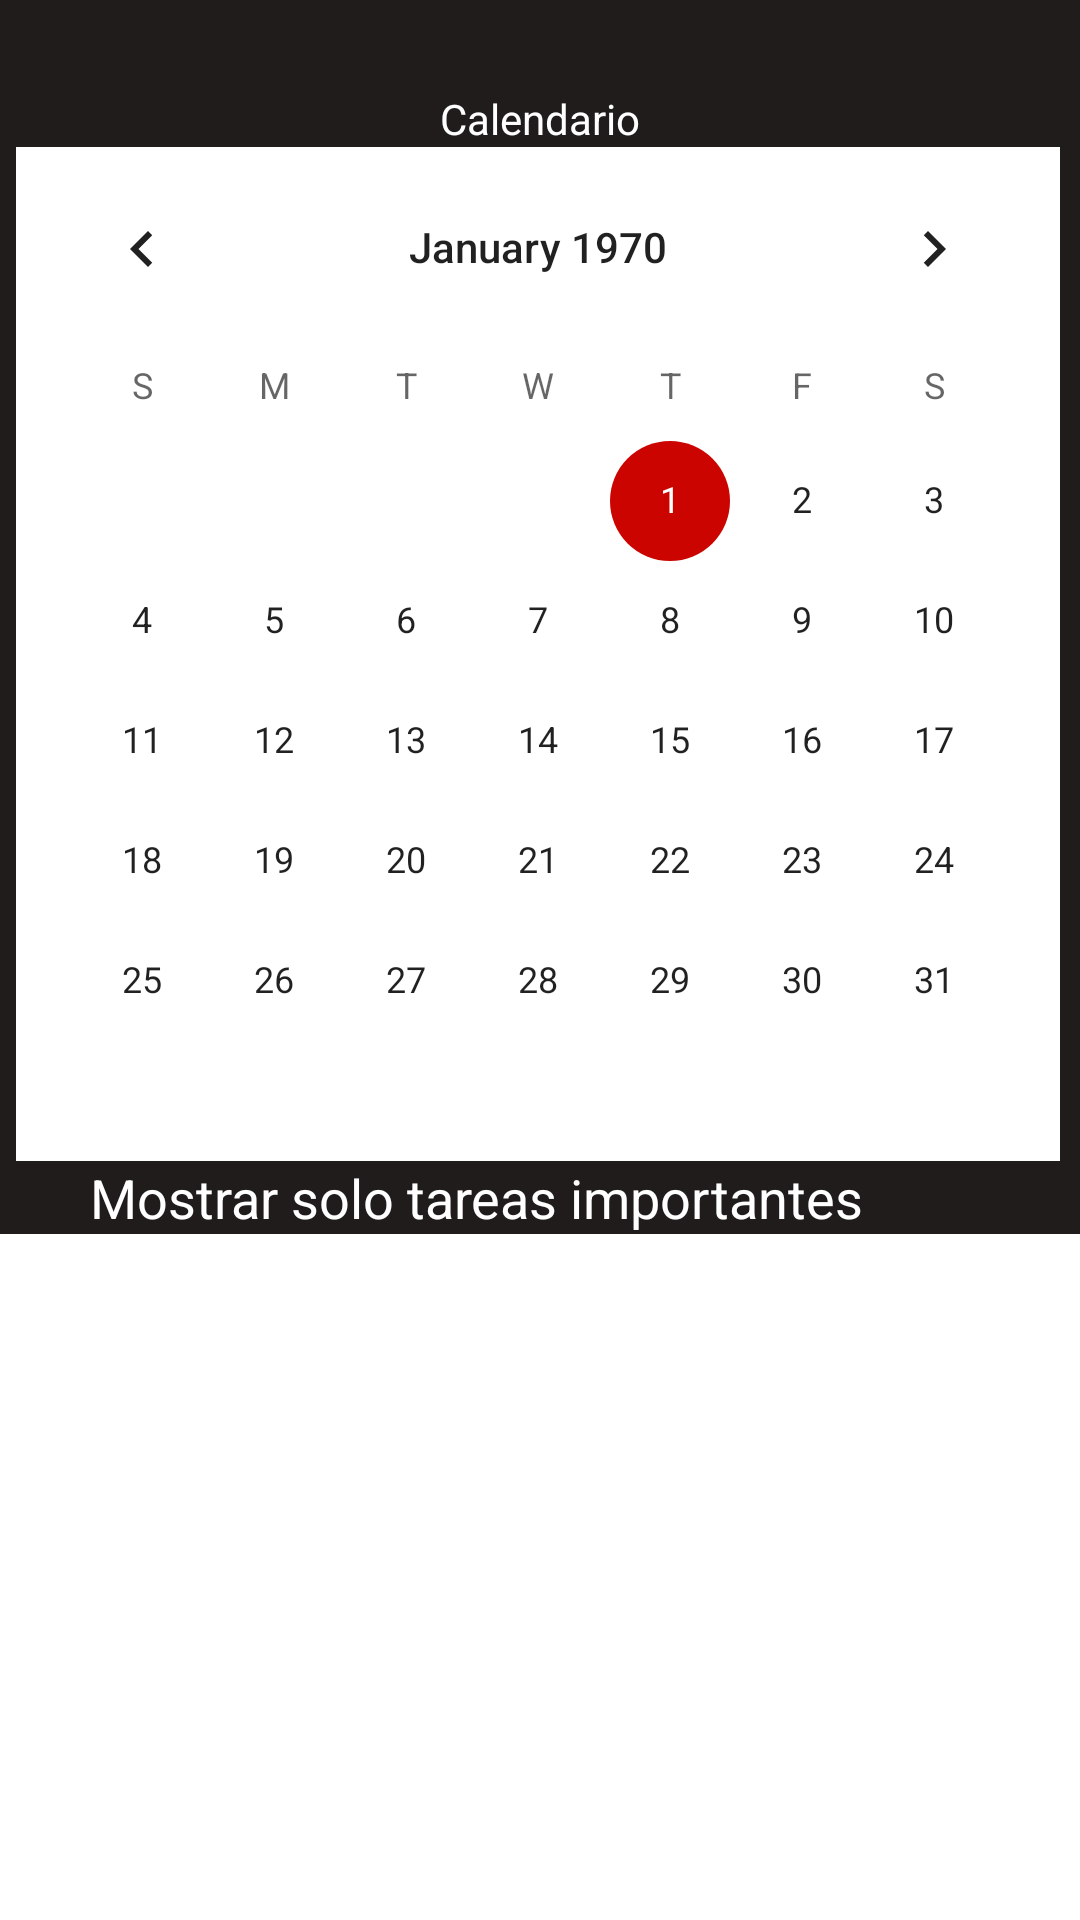

Here is an Android app screen rendered from its layout file. Give the layout XML and the strings, colors and styles it references.
<!-- AndroidManifest.xml: application theme Theme.ProyectoBase -->
<!-- res/layout/activity_calendario2.xml -->
<?xml version="1.0" encoding="utf-8"?>
<androidx.constraintlayout.widget.ConstraintLayout xmlns:android="http://schemas.android.com/apk/res/android"
    xmlns:app="http://schemas.android.com/apk/res-auto"
    xmlns:tools="http://schemas.android.com/tools"
    android:layout_width="match_parent"
    android:layout_height="match_parent"
    android:background="#201C1C"
    tools:context=".CalendarioActivity2">

    <TextView
        android:id="@+id/textView11"
        android:layout_width="0dp"
        android:layout_height="wrap_content"
        android:layout_marginStart="30dp"
        android:text="Mostrar solo tareas importantes"
        android:textColor="#FFFFFF"
        android:textSize="18sp"
        app:layout_constraintStart_toStartOf="parent"
        app:layout_constraintTop_toBottomOf="@+id/calendarView3" />

    <Switch
        android:layout_width="0dp"
        android:layout_height="0dp"
        android:layout_marginStart="25dp"
        android:layout_marginTop="25dp"
        android:layout_marginEnd="30dp"
        android:textColor="#FFFFFF"
        android:textColorHint="#FFFFFF"
        app:layout_constraintBottom_toBottomOf="@+id/textView11"
        app:layout_constraintEnd_toEndOf="parent"
        app:layout_constraintStart_toEndOf="@+id/textView3"
        app:layout_constraintTop_toBottomOf="@+id/calendarView" />

    <CalendarView
        android:id="@+id/calendarView3"
        android:layout_width="wrap_content"
        android:layout_height="wrap_content"
        android:background="#FFFFFF"
        app:layout_constraintEnd_toEndOf="parent"
        app:layout_constraintHorizontal_bias="0.454"
        app:layout_constraintStart_toStartOf="parent"
        app:layout_constraintTop_toBottomOf="@+id/textView12" />

    <androidx.recyclerview.widget.RecyclerView
        android:layout_width="0dp"
        android:layout_height="0dp"
        android:background="#FFFFFF"
        app:layout_constraintBottom_toBottomOf="parent"
        app:layout_constraintEnd_toEndOf="parent"
        app:layout_constraintStart_toStartOf="parent"
        app:layout_constraintTop_toBottomOf="@+id/textView11" />

    <TextView
        android:id="@+id/textView12"
        android:layout_width="wrap_content"
        android:layout_height="wrap_content"
        android:layout_marginTop="30dp"
        android:text="Calendario"
        android:textColor="#FFFFFF"
        app:layout_constraintEnd_toEndOf="parent"
        app:layout_constraintStart_toStartOf="parent"
        app:layout_constraintTop_toTopOf="parent" />
</androidx.constraintlayout.widget.ConstraintLayout>
<!-- resources referenced by this layout -->
<resources>
  <style name="Theme.ProyectoBase" parent="Theme.MaterialComponents.DayNight.DarkActionBar">
          
          <item name="colorPrimary">@color/purple_500</item>
          <item name="colorPrimaryVariant">@color/purple_700</item>
          <item name="colorOnPrimary">@color/white</item>
          
          <item name="colorSecondary">@color/teal_200</item>
          <item name="colorSecondaryVariant">@color/teal_700</item>
          <item name="colorOnSecondary">@color/black</item>
          
          <item name="android:statusBarColor" tools:targetApi="l">?attr/colorPrimaryVariant</item>
          
      </style>
  <color name="purple_500">#CC0400</color>
  <color name="purple_700">#201C1C</color>
  <color name="white">#FFFFFFFF</color>
  <color name="teal_200">#CC0400</color>
  <color name="teal_700">#FF018786</color>
  <color name="black">#FF000000</color>
</resources>
